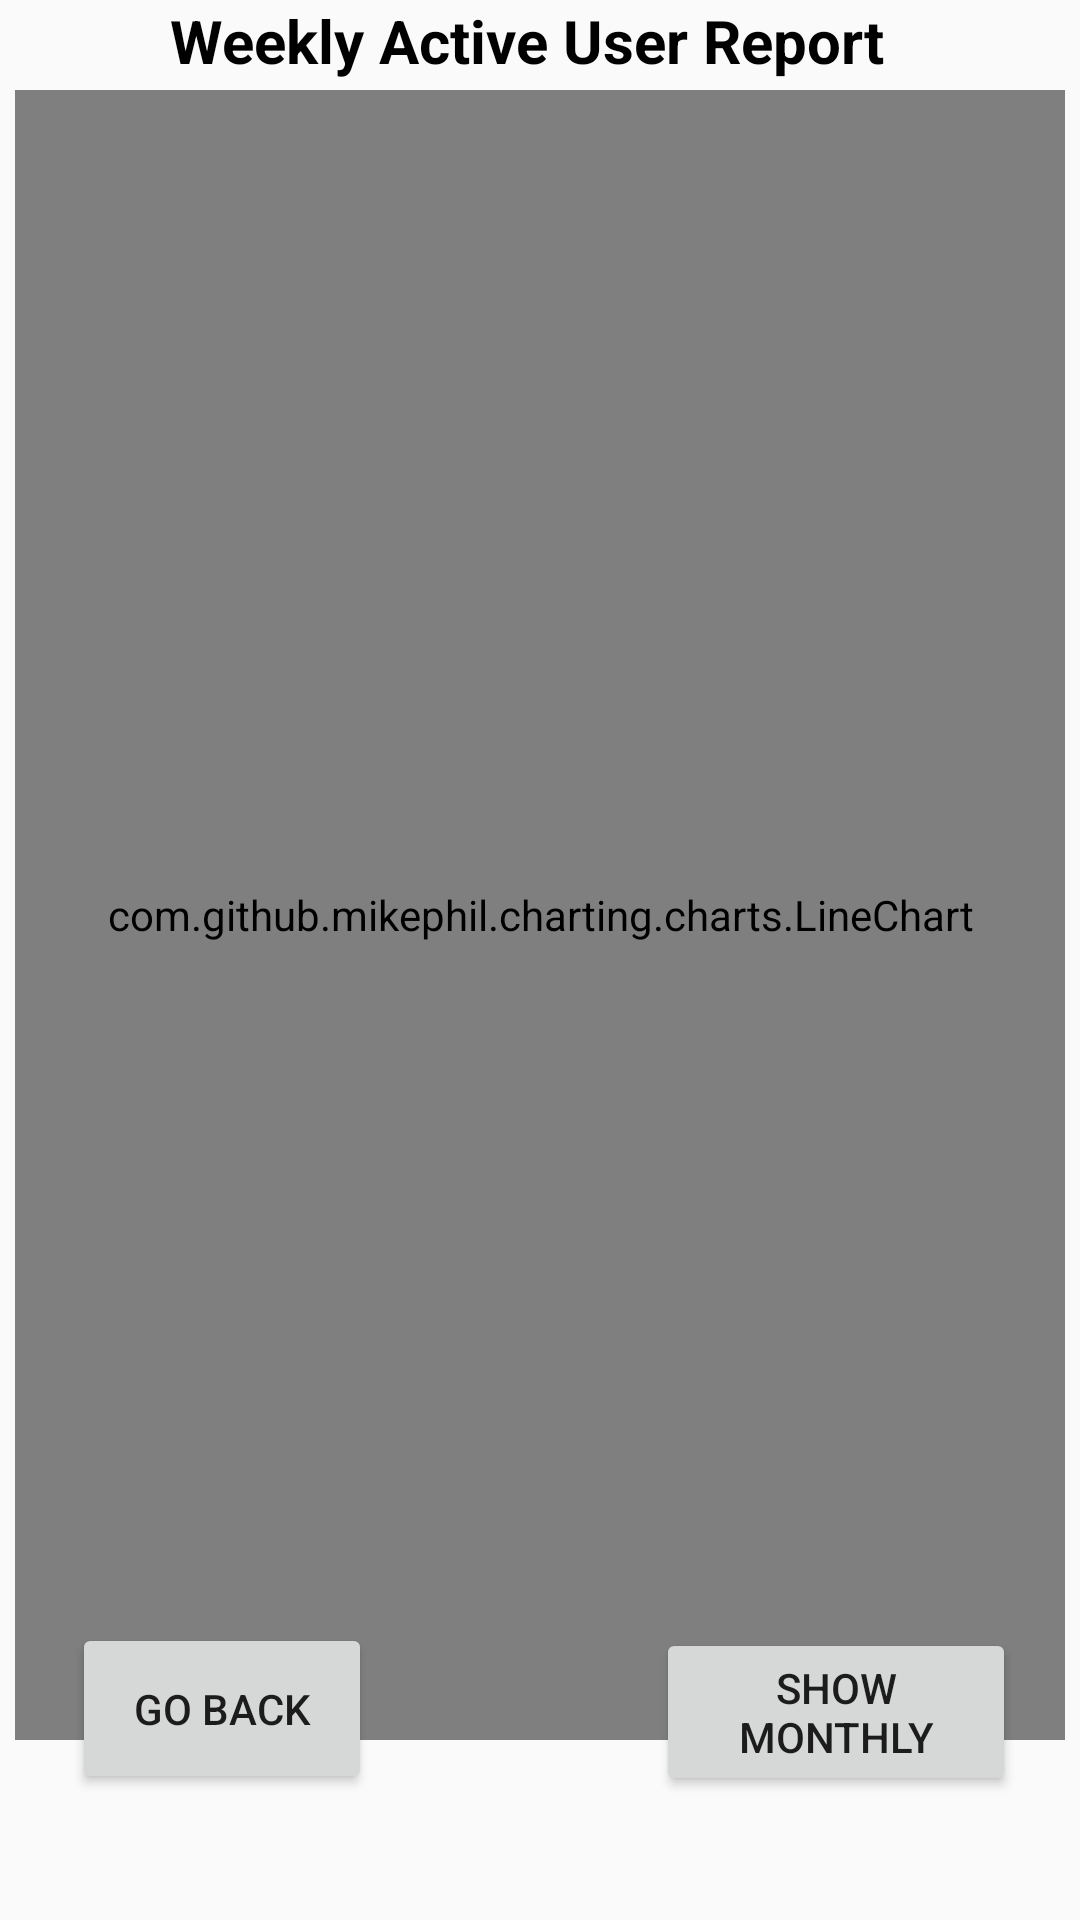

Write the Android layout XML for this screen, with the resource values it uses.
<!-- AndroidManifest.xml: application theme Theme.AffixApp -->
<!-- res/layout/activity_active_user.xml -->
<?xml version="1.0" encoding="utf-8"?>
<androidx.constraintlayout.widget.ConstraintLayout xmlns:android="http://schemas.android.com/apk/res/android" xmlns:app="http://schemas.android.com/apk/res-auto" xmlns:tools="http://schemas.android.com/tools" android:id="@+id/main" android:layout_width="match_parent" android:layout_height="match_parent" tools:context=".ui.NewUser">
    <ImageView
        android:id="@+id/imageView"
        android:layout_width="50dp"
        android:layout_height="50dp"
        android:layout_marginTop="10dp"
        android:padding="10dp"
        app:layout_constraintStart_toStartOf="parent"
        app:layout_constraintTop_toTopOf="parent"
        app:srcCompat="@drawable/affix_logo" />
    <com.github.mikephil.charting.charts.LineChart
        android:id="@+id/chart5"
        android:layout_width="350dp"
        android:layout_height="550dp"
        android:layout_marginBottom="00dp"
        app:layout_constraintBottom_toBottomOf="parent"
        app:layout_constraintEnd_toEndOf="parent"
        app:layout_constraintHorizontal_bias="0.494"
        app:layout_constraintStart_toStartOf="parent"
        app:layout_constraintTop_toTopOf="parent"
        app:layout_constraintVertical_bias="0.335"></com.github.mikephil.charting.charts.LineChart>

    <Button
        android:id="@+id/backButton4"
        android:layout_width="100dp"
        android:layout_height="57dp"
        android:layout_marginBottom="50dp"
        android:text="Go Back"
        app:layout_constraintBottom_toBottomOf="parent"
        app:layout_constraintEnd_toEndOf="parent"
        app:layout_constraintHorizontal_bias="0.092"
        app:layout_constraintStart_toStartOf="parent"
        app:layout_constraintTop_toBottomOf="@+id/chart5"
        app:layout_constraintVertical_bias="0.833" />
    <TextView android:id="@+id/textView"  android:layout_width="247dp"
        android:layout_height="31dp"
        android:textStyle="bold"
        android:textColor="@color/black"
        android:text="Weekly Active User Report" android:textSize="20dp" app:layout_constraintBottom_toTopOf="@+id/chart5" app:layout_constraintEnd_toEndOf="parent" app:layout_constraintStart_toStartOf="parent" app:layout_constraintTop_toTopOf="parent" app:layout_constraintVertical_bias="0.516"/>

    <Button
        android:id="@+id/showMonthly2"
        android:layout_width="120dp"
        android:layout_height="56dp"
        android:layout_marginBottom="50dp"
        android:text="Show Monthly"
        app:layout_constraintBottom_toBottomOf="parent"
        app:layout_constraintEnd_toEndOf="parent"
        app:layout_constraintHorizontal_bias="0.911"
        app:layout_constraintStart_toStartOf="parent"
        app:layout_constraintTop_toBottomOf="@+id/chart5"
        app:layout_constraintVertical_bias="0.812" />
</androidx.constraintlayout.widget.ConstraintLayout>
<!-- resources referenced by this layout -->
<resources>
  <color name="black">#FF000000</color>
  <style name="Theme.AffixApp" parent="Theme.MaterialComponents.DayNight.NoActionBar">
          
          <item name="colorPrimary">@color/my_primary</item>
          <item name="colorPrimaryVariant">@color/my_primary</item>
          <item name="colorOnPrimary">@color/white</item>
          
          <item name="colorSecondary">@color/my_secondary</item>
          <item name="colorSecondaryVariant">@color/my_secondary</item>
          <item name="colorOnSecondary">@color/black</item>
          
          <item name="android:statusBarColor">?attr/colorPrimaryVariant</item>
          
          <item name="android:windowBackground">@color/off_white</item>
  
      </style>
  <color name="my_primary">#FF000000</color>
  <color name="white">#FFFFFFFF</color>
  <color name="my_secondary">#FFE74C</color>
  <color name="off_white">#FAFAFA</color>
</resources>
